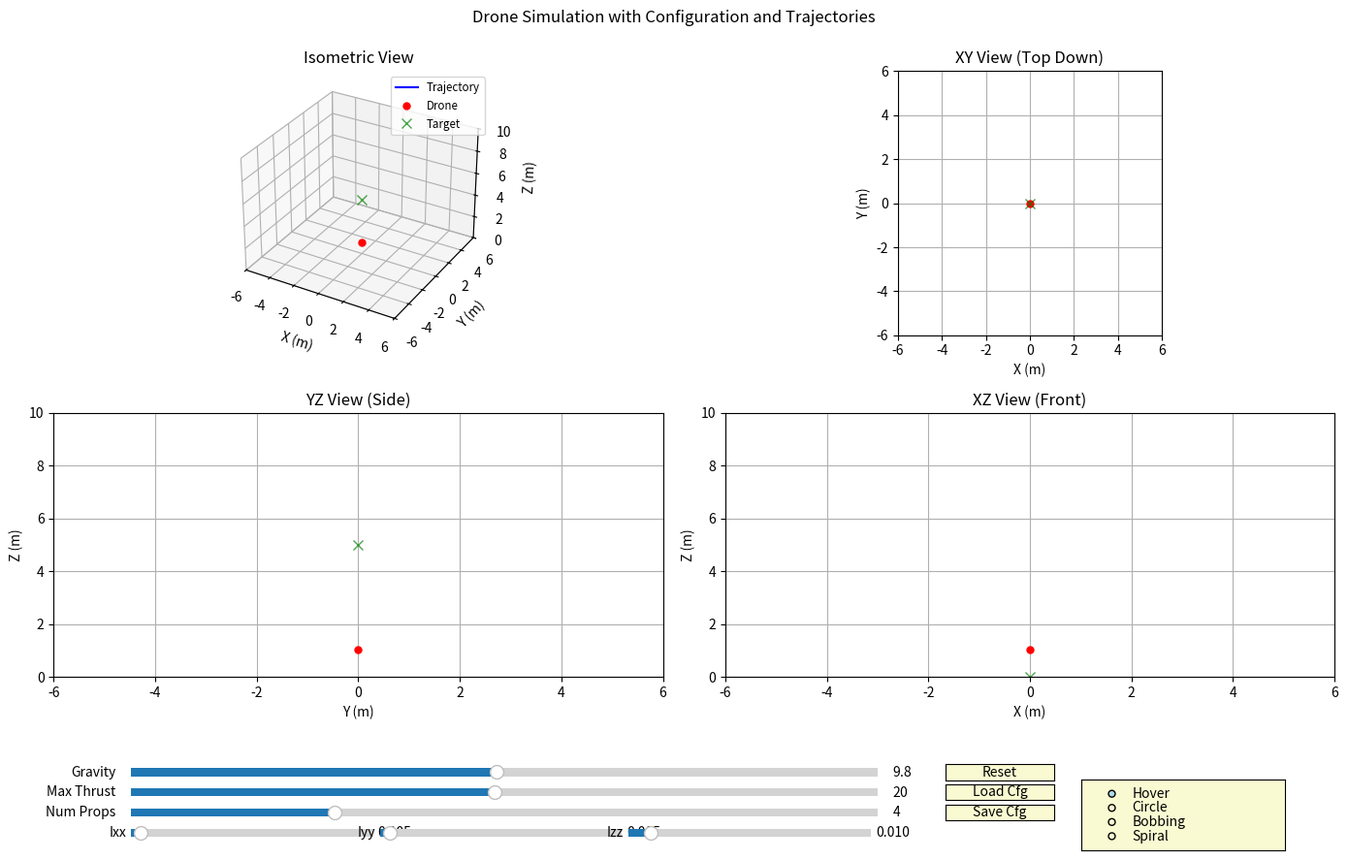

The matplotlib source for this figure:
import numpy as np
import matplotlib.pyplot as plt
from mpl_toolkits.mplot3d import Axes3D
from matplotlib.widgets import Slider, Button, RadioButtons
import matplotlib.animation as animation
from scipy.spatial.transform import Rotation
import json
import os

# ---- Configuration (Add max_torque) ----
CONFIG_FILE = 'drone_config.json'
DEFAULT_CONFIG = {
    'initial_pos': [0.0, 0.0, 1.0],
    'initial_vel': [0.0, 0.0, 0.0],
    'initial_att': [0.0, 0.0, 0.0],
    'initial_omega': [0.0, 0.0, 0.0],
    'mass': 1.0,
    'inertia_diag': [0.005, 0.005, 0.01],
    'g': 9.81,
    'max_thrust_per_prop': 5.0,
    'num_propellers': 4,
    'max_torque': [0.5, 0.5, 0.2], # ADDED: Max controllable torque [Tx, Ty, Tz] (N*m) - TUNE THIS!
    'controller_gains': {
        # --- GAINS BELOW LIKELY NEED TUNING ---
        'Kp_pos_diag': [2.0, 2.0, 5.0],  # Try reducing these first (e.g., [1.0, 1.0, 2.0])
        'Kd_pos_diag': [2.5, 2.5, 4.0],  # Try reducing these (e.g., [1.5, 1.5, 2.5])
        'Kp_att_diag': [25.0, 25.0, 10.0], # Try reducing these (e.g., [15.0, 15.0, 5.0])
        'Kd_att_diag': [5.0, 5.0, 2.0]   # Try reducing these (e.g., [2.0, 2.0, 1.0])
    },
    'trajectory_params': {
        'hover_pos': [0.0, 0.0, 5.0],
        'circle_radius': 3.0,       # Try smaller radius?
        'circle_freq_hz': 0.1,      # Try lower frequency?
        'circle_height': 5.0,
        'bob_amp': 2.0,
        'bob_freq_hz': 0.2,
        'bob_center_z': 5.0,
        'spiral_radius': 3.0,       # Try smaller radius?
        'spiral_freq_hz': 0.1,      # Try lower frequency?
        'spiral_vert_amp': 2.0,
        'spiral_vert_freq_hz': 0.05, # Try lower frequency?
        'spiral_center_z': 5.0
    },
    'selected_trajectory': 'Hover'
}

# ---- Drone Physics and State Class (Add Sanity Checks) ----
class Drone:
    def __init__(self,
                 initial_pos=np.array([0.0, 0.0, 1.0]),
                 initial_vel=np.array([0.0, 0.0, 0.0]),
                 initial_att=np.array([0.0, 0.0, 0.0]),
                 initial_omega=np.array([0.0, 0.0, 0.0]),
                 mass=1.0,
                 inertia_diag=np.array([0.01, 0.01, 0.02]),
                 g=9.81,
                 max_thrust_per_prop=2.0,
                 num_propellers=4
                 ):
        # --- Initial State ---
        self.initial_pos = np.array(initial_pos)
        self.initial_vel = np.array(initial_vel)
        self.initial_att = np.array(initial_att)
        self.initial_omega = np.array(initial_omega)

        # --- Parameters ---
        self.mass = mass
        self.I = np.diag(inertia_diag)
        self._update_inertia_inv()
        self.g = g
        self.num_propellers = num_propellers
        self.max_thrust_per_prop = max_thrust_per_prop
        self.max_total_thrust = self.num_propellers * self.max_thrust_per_prop

        # --- Current State ---
        self.reset()

    def _update_rotation_matrix(self):
        try:
            # Ensure Euler angles are finite before calculating rotation
            if not np.all(np.isfinite(self.att_euler)):
                print("Warning: Non-finite Euler angles detected. Resetting attitude.")
                self.att_euler = self.initial_att.copy() # Or np.zeros(3)
                self.omega = self.initial_omega.copy()   # Reset omega too

            self.R = Rotation.from_euler('ZYX', self.att_euler[::-1]).as_matrix()

            # Check if Rotation Matrix itself is valid
            if not np.all(np.isfinite(self.R)):
                 print("Warning: Resulting rotation matrix R is invalid. Resetting attitude.")
                 self.att_euler = self.initial_att.copy()
                 self.omega = self.initial_omega.copy()
                 # Recalculate R with reset values
                 self.R = Rotation.from_euler('ZYX', self.att_euler[::-1]).as_matrix()

        except ValueError as e:
             print(f"Error calculating rotation matrix: {e}. Resetting attitude.")
             # Handle potential errors from Rotation if angles are extreme but finite
             self.att_euler = self.initial_att.copy()
             self.omega = self.initial_omega.copy()
             self.R = Rotation.from_euler('ZYX', self.att_euler[::-1]).as_matrix()


    def _omega_to_euler_rate(self):
        roll, pitch, yaw = self.att_euler
        sr, cr = np.sin(roll), np.cos(roll)
        sp, cp = np.sin(pitch), np.cos(pitch)
        tp = np.tan(pitch)

        # Check for gimbal lock condition and handle potential division by zero/large numbers
        if abs(cp) < 1e-7:
            # At gimbal lock, avoid large numbers. Euler rates are ill-defined.
            # One option is to return zeros or a small value, but this isn't physically perfect.
            # Using Quaternions avoids this entire problem.
            print("Warning: Near gimbal lock (pitch ~ +/- 90 deg). Euler rates may be inaccurate.")
            # Clamp tp to prevent extreme values if cp is tiny but not zero
            tp = np.sign(tp) * 1e7 if abs(tp) > 1e7 else tp
            cp = np.sign(cp) * 1e-7 # Use the small value

        # Check if omega is finite
        if not np.all(np.isfinite(self.omega)):
             print("Warning: Non-finite omega detected in _omega_to_euler_rate. Returning zero rates.")
             return np.zeros(3)

        W = np.array([[1, sr * tp, cr * tp],
                      [0, cr,      -sr],
                      [0, sr / cp, cr / cp]])

        euler_rates = W @ self.omega

        # Check if calculated rates are finite
        if not np.all(np.isfinite(euler_rates)):
            print("Warning: Non-finite Euler rates calculated. Clamping.")
            # Clamp to large values instead of NaN/inf
            euler_rates = np.clip(euler_rates, -100, 100) # Adjust clamp range as needed

        return euler_rates


    def _update_inertia_inv(self):
         if np.any(np.diag(self.I) <= 1e-9): # Use small threshold instead of 0
             print("Warning: Inertia diagonal elements must be positive. Using previous/default.")
             if not hasattr(self, 'I_inv') or np.any(np.diag(self.I) <= 1e-9):
                 self.I = np.diag([0.01, 0.01, 0.02])
         try:
             self.I_inv = np.linalg.inv(self.I)
             if not np.all(np.isfinite(self.I_inv)):
                  raise np.linalg.LinAlgError("Inverse Inertia contains non-finite values.")
         except np.linalg.LinAlgError as e:
             print(f"Warning: Inertia matrix inversion failed ({e}). Using pseudo-inverse.")
             self.I_inv = np.linalg.pinv(self.I)
             if not np.all(np.isfinite(self.I_inv)):
                  print("ERROR: Pseudo-inverse of Inertia also invalid. Check Inertia values.")
                  # Fallback to a safe default if pseudo-inverse also fails
                  self.I = np.diag([0.01, 0.01, 0.02])
                  self.I_inv = np.linalg.inv(self.I)


    def reset(self):
        """Resets the drone state to initial conditions."""
        self.pos = self.initial_pos.copy()
        self.vel = self.initial_vel.copy()
        self.att_euler = self.initial_att.copy()
        self.omega = self.initial_omega.copy()
        # Ensure R is updated correctly on reset
        self._update_rotation_matrix()
        # Sanity check after reset
        if not np.all(np.isfinite(self.R)):
             print("ERROR: R matrix invalid immediately after reset!")
             # Handle this critical error, maybe exit or use identity matrix
             self.R = np.identity(3)

    def set_params(self, g=None, inertia_diag=None, max_thrust=None, num_prop=None):
        """Allows updating parameters dynamically."""
        params_changed = False
        if g is not None and self.g != g:
            self.g = g
            params_changed = True
        if inertia_diag is not None:
            new_I_diag = np.array(inertia_diag)
            if new_I_diag.shape == (3,) and np.any(self.I.diagonal() != new_I_diag):
                if np.all(new_I_diag > 1e-9): # Check > 0
                    self.I = np.diag(new_I_diag)
                    self._update_inertia_inv() # Recalculate inverse
                    params_changed = True
                else:
                     print("Warning: Inertia diagonal elements must be positive.")
            elif new_I_diag.shape != (3,):
                 print("Warning: Inertia requires 3 diagonal elements [Ixx, Iyy, Izz]. Not updated.")

        if max_thrust is not None and self.max_total_thrust != max_thrust:
             self.max_total_thrust = max(0, max_thrust)
             if self.num_propellers > 0:
                 self.max_thrust_per_prop = self.max_total_thrust / self.num_propellers
             else: self.max_thrust_per_prop = 0
             params_changed = True

        if num_prop is not None and self.num_propellers != num_prop:
             self.num_propellers = max(1, int(num_prop))
             if self.num_propellers > 0:
                 self.max_thrust_per_prop = self.max_total_thrust / self.num_propellers
             else: self.max_thrust_per_prop = 0
             params_changed = True

        return params_changed

    def update(self, dt, total_thrust, torques, perturbations=None):
        """Updates the drone state based on inputs and physics."""

        # --- Input Sanity Checks ---
        if not np.isfinite(total_thrust):
            print("Warning: Received non-finite total_thrust command. Setting to 0.")
            total_thrust = 0.0
        if not np.all(np.isfinite(torques)):
            print("Warning: Received non-finite torques command. Setting to [0,0,0].")
            torques = np.zeros(3)

        # Clamp Inputs
        total_thrust = np.clip(total_thrust, 0, self.max_total_thrust)
        # Torques should be clamped by the controller, but we can double-check here if needed

        # --- State Sanity Check (Start of Update) ---
        if not np.all(np.isfinite(self.pos)) or \
           not np.all(np.isfinite(self.vel)) or \
           not np.all(np.isfinite(self.att_euler)) or \
           not np.all(np.isfinite(self.omega)):
            print("ERROR: Drone state is non-finite at start of update step! Resetting state.")
            self.reset()
            return # Skip the rest of the update for this step

        # --- Forces ---
        F_gravity = np.array([0, 0, -self.mass * self.g])
        F_thrust_body = np.array([0, 0, total_thrust])

        # Ensure R is valid before use
        if not hasattr(self, 'R') or not np.all(np.isfinite(self.R)):
             print("Warning: Invalid R matrix in update step. Using identity.")
             self.R = np.identity(3) # Use identity as a fallback
             # Consider resetting attitude as well
             # self.att_euler = self.initial_att.copy()
             # self.omega = self.initial_omega.copy()


        F_thrust_inertial = self.R @ F_thrust_body

        F_perturb_inertial = np.zeros(3)
        if perturbations and 'force' in perturbations:
            F_perturb_inertial = np.array(perturbations['force'])
            if not np.all(np.isfinite(F_perturb_inertial)): F_perturb_inertial = np.zeros(3)

        F_total = F_gravity + F_thrust_inertial + F_perturb_inertial

        # --- Linear Dynamics ---
        linear_accel = F_total / self.mass

        # Check calculated acceleration
        if not np.all(np.isfinite(linear_accel)):
             print("Warning: Non-finite linear acceleration calculated. Setting to zero.")
             linear_accel = np.zeros(3)

        self.vel += linear_accel * dt
        self.pos += self.vel * dt

        # Check resulting velocity and position
        if not np.all(np.isfinite(self.vel)):
             print("Warning: Non-finite velocity detected. Clamping/Resetting velocity.")
             # Option 1: Clamp
             # self.vel = np.clip(self.vel, -100, 100) # Adjust limits
             # Option 2: Reset
             self.vel = self.initial_vel.copy()
        if not np.all(np.isfinite(self.pos)):
             print("Warning: Non-finite position detected. Resetting position.")
             self.pos = self.initial_pos.copy()


        # Ground constraint
        if self.pos[2] < 0:
            self.pos[2] = 0
            self.vel[2] = max(0, self.vel[2])

        # --- Torques ---
        tau_ctrl = np.array(torques) # Already checked/clamped?

        tau_perturb_body = np.zeros(3)
        if perturbations and 'torque' in perturbations:
            tau_perturb_body = np.array(perturbations['torque'])
            if not np.all(np.isfinite(tau_perturb_body)): tau_perturb_body = np.zeros(3)

        # Gyroscopic effect - Check omega and I first
        if not np.all(np.isfinite(self.omega)) or \
           not np.all(np.isfinite(self.I)) or \
           not np.all(np.isfinite(self.I @ self.omega)):
             print("Warning: Non-finite values for gyroscopic calculation. Setting tau_gyro to zero.")
             tau_gyro = np.zeros(3)
        else:
             tau_gyro = np.cross(self.omega, self.I @ self.omega)
             if not np.all(np.isfinite(tau_gyro)):
                  print("Warning: Non-finite gyroscopic torque calculated. Setting to zero.")
                  tau_gyro = np.zeros(3)


        tau_total = tau_ctrl - tau_gyro + tau_perturb_body

        # --- Rotational Dynamics ---
        # Check components before calculating angular_accel
        if not np.all(np.isfinite(tau_total)) or \
           not hasattr(self, 'I_inv') or \
           not np.all(np.isfinite(self.I_inv)):
            print("Warning: Non-finite inputs to angular acceleration calculation. Setting accel to zero.")
            angular_accel = np.zeros(3)
        else:
            angular_accel = self.I_inv @ tau_total
            if not np.all(np.isfinite(angular_accel)):
                 print("Warning: Non-finite angular acceleration calculated. Setting to zero.")
                 angular_accel = np.zeros(3)

        self.omega += angular_accel * dt

        # Check omega after update
        if not np.all(np.isfinite(self.omega)):
             print("Warning: Non-finite omega after update. Clamping/Resetting omega.")
             # self.omega = np.clip(self.omega, -100, 100) # Clamp (adjust limits)
             self.omega = self.initial_omega.copy() # Reset


        # --- Update Orientation ---
        euler_rates = self._omega_to_euler_rate() # Already has checks
        self.att_euler += euler_rates * dt

        # Check Euler angles after update
        if not np.all(np.isfinite(self.att_euler)):
             print("Warning: Non-finite Euler angles after update. Resetting attitude.")
             self.att_euler = self.initial_att.copy()
             self.omega = self.initial_omega.copy() # Reset omega too

        # Wrap Yaw angle (optional but good practice)
        self.att_euler[2] = (self.att_euler[2] + np.pi) % (2 * np.pi) - np.pi

        # Update the rotation matrix for the next step (already has checks)
        self._update_rotation_matrix()


# ---- Controller with Trajectory Following (Add Torque Clamping) ----
class TrajectoryPDController:
    def __init__(self, drone_mass, drone_g, gains, traj_params, max_torque_cfg):
        # Control Gains
        self.Kp_pos = np.diag(gains['Kp_pos_diag'])
        self.Kd_pos = np.diag(gains['Kd_pos_diag'])
        self.Kp_att = np.diag(gains['Kp_att_diag'])
        self.Kd_att = np.diag(gains['Kd_att_diag'])

        # Max Torques for Clamping
        self.max_torque = np.array(max_torque_cfg)

        # Trajectory Parameters
        self.traj_params = traj_params

        # Current Target State
        self.target_pos = np.array(self.traj_params['hover_pos'])
        self.target_vel = np.zeros(3)
        self.target_att_euler = np.array([0.0, 0.0, 0.0])

        # Drone Parameters
        self.mass = drone_mass
        self.g = drone_g

    def update_drone_params(self, mass, g):
        self.mass = mass
        self.g = g

    def update_gains(self, new_gains):
        self.Kp_pos = np.diag(new_gains['Kp_pos_diag'])
        self.Kd_pos = np.diag(new_gains['Kd_pos_diag'])
        self.Kp_att = np.diag(new_gains['Kp_att_diag'])
        self.Kd_att = np.diag(new_gains['Kd_att_diag'])

    def update_trajectory_params(self, new_traj_params):
        self.traj_params = new_traj_params

    def update_max_torque(self, max_torque_cfg):
         self.max_torque = np.array(max_torque_cfg)

    def update_target(self, time, mode):
        params = self.traj_params
        omega_circ = 2 * np.pi * params['circle_freq_hz']
        omega_bob = 2 * np.pi * params['bob_freq_hz']
        omega_spiral = 2 * np.pi * params['spiral_freq_hz']
        omega_spiral_vert = 2 * np.pi * params['spiral_vert_freq_hz']

        if mode == 'Hover':
            self.target_pos = np.array(params['hover_pos'])
            self.target_vel = np.zeros(3)
        elif mode == 'Circle':
            radius = params['circle_radius']
            x = radius * np.cos(omega_circ * time)
            y = radius * np.sin(omega_circ * time)
            z = params['circle_height']
            vx = -radius * omega_circ * np.sin(omega_circ * time)
            vy = radius * omega_circ * np.cos(omega_circ * time)
            vz = 0.0
            self.target_pos = np.array([x, y, z])
            self.target_vel = np.array([vx, vy, vz])
        elif mode == 'Bobbing':
            amp = params['bob_amp']
            z = params['bob_center_z'] + amp * np.sin(omega_bob * time)
            vz = amp * omega_bob * np.cos(omega_bob * time)
            self.target_pos = np.array([0.0, 0.0, z])
            self.target_vel = np.array([0.0, 0.0, vz])
        elif mode == 'Spiral':
            radius = params['spiral_radius']
            vert_amp = params['spiral_vert_amp']
            x = radius * np.cos(omega_spiral * time)
            y = radius * np.sin(omega_spiral * time)
            z = params['spiral_center_z'] + vert_amp * np.sin(omega_spiral_vert * time)
            vx = -radius * omega_spiral * np.sin(omega_spiral * time)
            vy = radius * omega_spiral * np.cos(omega_spiral * time)
            vz = vert_amp * omega_spiral_vert * np.cos(omega_spiral_vert * time)
            self.target_pos = np.array([x, y, z])
            self.target_vel = np.array([vx, vy, vz])
        else:
            self.target_pos = np.array(params['hover_pos'])
            self.target_vel = np.zeros(3)

        # Check for NaNs in target (e.g., if time becomes huge)
        if not np.all(np.isfinite(self.target_pos)) or not np.all(np.isfinite(self.target_vel)):
             print("Warning: Non-finite target generated. Resetting target to hover.")
             self.target_pos = np.array(params['hover_pos'])
             self.target_vel = np.zeros(3)

        self.target_att_euler = np.array([0.0, 0.0, 0.0])


    def calculate_control(self, current_pos, current_vel, current_att_euler, current_omega, R_matrix):

        # --- Sanity Check Inputs ---
        if not np.all(np.isfinite(current_pos)) or \
           not np.all(np.isfinite(current_vel)) or \
           not np.all(np.isfinite(current_att_euler)) or \
           not np.all(np.isfinite(current_omega)) or \
           not np.all(np.isfinite(R_matrix)):
             print("ERROR: Controller received non-finite state or R_matrix! Returning zero commands.")
             return 0.0, np.zeros(3)


        # --- Position Control ---
        pos_error = self.target_pos - current_pos
        vel_error = self.target_vel - current_vel

        # Check errors
        if not np.all(np.isfinite(pos_error)) or not np.all(np.isfinite(vel_error)):
             print("Warning: Non-finite errors in controller. Using zero errors.")
             pos_error = np.zeros(3)
             vel_error = np.zeros(3)

        # Desired force
        F_desired = (self.Kp_pos @ pos_error +
                     self.Kd_pos @ vel_error +
                     np.array([0, 0, self.mass * self.g]))

        if not np.all(np.isfinite(F_desired)):
             print("Warning: Non-finite F_desired calculated. Using gravity compensation only.")
             F_desired = np.array([0, 0, self.mass * self.g])


        # Required total thrust
        body_z_axis = R_matrix[:, 2]
        total_thrust = F_desired @ body_z_axis

        # --- Attitude Control ---
        F_norm = np.linalg.norm(F_desired)
        if F_norm > 1e-6:
            z_b_des = F_desired / F_norm
        else:
            z_b_des = np.array([0, 0, 1])

        # Simplified yaw control (world X as reference)
        x_c_des = np.array([1, 0, 0])
        y_b_des_cross = np.cross(z_b_des, x_c_des)
        y_b_norm = np.linalg.norm(y_b_des_cross)

        if y_b_norm < 1e-6:
             # z_b_des is aligned with x_c_des (world X), use world Y for cross product
             y_b_des_cross = np.cross(z_b_des, np.array([0,1,0]))
             y_b_norm = np.linalg.norm(y_b_des_cross)
             # If still zero norm (shouldn't happen if z_b_des is unit vec), fallback
             if y_b_norm < 1e-6:
                  print("Warning: Could not determine y_b_des. Using default orientation.")
                  R_des = np.identity(3) # Fallback if axes are degenerate
             else:
                  y_b_des = y_b_des_cross / y_b_norm
                  x_b_des = np.cross(y_b_des, z_b_des)
                  R_des = np.vstack((x_b_des, y_b_des, z_b_des)).T
        else:
             y_b_des = y_b_des_cross / y_b_norm
             x_b_des = np.cross(y_b_des, z_b_des)
             R_des = np.vstack((x_b_des, y_b_des, z_b_des)).T

        # Calculate attitude error matrix
        R_err = R_des @ R_matrix.T

        # --- Check R_err before converting ---
        if not np.all(np.isfinite(R_err)):
            print("Warning: R_err matrix contains non-finite values. Skipping attitude control step.")
            att_error_vec = np.zeros(3) # Use zero error
        else:
            # Convert rotation matrix error to axis-angle representation
            try:
                # Use scipy's robust conversion
                rot_err = Rotation.from_matrix(R_err)
                att_error_vec = rot_err.as_rotvec()
                if not np.all(np.isfinite(att_error_vec)):
                     print("Warning: Non-finite att_error_vec calculated. Using zero error.")
                     att_error_vec = np.zeros(3)
            except ValueError as e:
                 # Handles cases where R_err is slightly non-orthogonal due to float errors
                 # or potentially more serious issues if it's very far from SO(3)
                 print(f"Warning: ValueError converting R_err to rotation vector: {e}. Using zero error.")
                 # Attempt to find nearest SO(3) matrix using SVD (may still fail if NaN/inf)
                 try:
                     U, _, Vh = np.linalg.svd(R_err)
                     R_err_approx = U @ Vh
                     # Ensure determinant is +1
                     if np.linalg.det(R_err_approx) < 0:
                         Vh[-1, :] *= -1 # Flip the sign of the last row of Vh
                         R_err_approx = U @ Vh

                     if np.all(np.isfinite(R_err_approx)):
                          rot_err = Rotation.from_matrix(R_err_approx)
                          att_error_vec = rot_err.as_rotvec()
                          if not np.all(np.isfinite(att_error_vec)): att_error_vec = np.zeros(3) # Check again
                     else:
                          att_error_vec = np.zeros(3) # Fallback if approximation failed
                 except np.linalg.LinAlgError:
                      print("SVD failed during R_err approximation. Using zero error.")
                      att_error_vec = np.zeros(3) # Fallback
                 except Exception as ex:
                      print(f"Unexpected error during R_err approximation: {ex}. Using zero error.")
                      att_error_vec = np.zeros(3)


        # Angular Velocity Error
        omega_error = -current_omega # Target omega is zero
        if not np.all(np.isfinite(omega_error)):
             print("Warning: Non-finite omega_error. Using zero error.")
             omega_error = np.zeros(3)

        # Desired Torques (PD control)
        torques_calculated = self.Kp_att @ att_error_vec + self.Kd_att @ omega_error

        if not np.all(np.isfinite(torques_calculated)):
             print("Warning: Non-finite torques calculated before clamping. Setting to zero.")
             torques_calculated = np.zeros(3)

        # --- Clamp Torques ---
        torques = np.clip(torques_calculated, -self.max_torque, self.max_torque)

        # Clamp Thrust as well (redundant with drone update, but safe)
        total_thrust = np.clip(total_thrust, 0, None) # Ensure non-negative, max handled by drone

        return total_thrust, torques


# ---- Config File Functions (Unchanged) ----
def load_config(filepath):
    if os.path.exists(filepath):
        try:
            with open(filepath, 'r') as f:
                config = json.load(f)
            # Merge with defaults, ensuring all keys exist
            merged_config = DEFAULT_CONFIG.copy()

            def recursive_update(default_dict, loaded_dict):
                for key, value in loaded_dict.items():
                    if key in default_dict:
                        if isinstance(default_dict[key], dict) and isinstance(value, dict):
                            recursive_update(default_dict[key], value)
                        # Basic type check or allow overwrite
                        elif isinstance(value, type(default_dict[key])) or default_dict[key] is None:
                             default_dict[key] = value
                        # Handle list case (e.g., initial state, gains) - ensure list type
                        elif isinstance(default_dict[key], list) and isinstance(value, list):
                             # Optional: Check length if needed default_dict[key] = value
                             default_dict[key] = value

                        else:
                            print(f"Warning: Type mismatch or incompatible types for key '{key}'. Loaded: {type(value)}, Default: {type(default_dict[key])}. Using default.")
                    else:
                        print(f"Warning: Unknown key '{key}' in config file section. Ignored.")

            recursive_update(merged_config, config)

            # Ensure essential nested dictionaries exist if file was minimal
            for key in ['controller_gains', 'trajectory_params']:
                 if key not in merged_config: merged_config[key] = DEFAULT_CONFIG[key]

            # Ensure max_torque exists
            if 'max_torque' not in merged_config:
                 merged_config['max_torque'] = DEFAULT_CONFIG['max_torque']


            print(f"Loaded configuration from {filepath}")
            return merged_config
        except json.JSONDecodeError:
            print(f"Error: Could not decode JSON from {filepath}. Using default config.")
            return DEFAULT_CONFIG.copy()
        except Exception as e:
            print(f"Error loading config: {e}. Using default config.")
            return DEFAULT_CONFIG.copy()
    else:
        print(f"Config file {filepath} not found. Using default config.")
        return DEFAULT_CONFIG.copy()

def save_config(filepath, config_data):
    def convert_numpy_to_list(item):
        if isinstance(item, np.ndarray): return item.tolist()
        if isinstance(item, dict): return {k: convert_numpy_to_list(v) for k, v in item.items()}
        if isinstance(item, list): return [convert_numpy_to_list(i) for i in item]
        return item
    config_to_save = convert_numpy_to_list(config_data)
    try:
        with open(filepath, 'w') as f: json.dump(config_to_save, f, indent=4)
        print(f"Saved configuration to {filepath}")
    except Exception as e: print(f"Error saving config: {e}")


# ---- Simulation Setup (Pass max_torque to controller) ----
DT = 0.02
ANIM_INTERVAL = 20

current_config = load_config(CONFIG_FILE)

drone_params = { k: current_config[k] for k in ['initial_pos', 'initial_vel', 'initial_att', 'initial_omega', 'mass', 'inertia_diag', 'g', 'max_thrust_per_prop', 'num_propellers'] }
drone = Drone(**drone_params)

controller = TrajectoryPDController(drone.mass, drone.g,
                                  current_config['controller_gains'],
                                  current_config['trajectory_params'],
                                  current_config['max_torque']) # Pass max_torque

sim_time = 0.0
history_pos = [drone.pos.copy()]
history_target = [controller.target_pos.copy()]
history_time = [sim_time]
max_history = 300 # Increased history slightly
current_trajectory_mode = current_config.get('selected_trajectory', 'Hover')

# ---- Plotting Setup (Unchanged) ----
fig = plt.figure(figsize=(14, 9))
gs = fig.add_gridspec(2, 2)
ax3d = fig.add_subplot(gs[0, 0], projection='3d')
ax3d.set_title("Isometric View"), ax3d.set_xlabel("X (m)"), ax3d.set_ylabel("Y (m)"), ax3d.set_zlabel("Z (m)")
line3d, = ax3d.plot([], [], [], 'b-', label="Trajectory")
point3d, = ax3d.plot([], [], [], 'ro', markersize=5, label="Drone")
target3d, = ax3d.plot([], [], [], 'gx', markersize=7, alpha=0.7, label="Target") # Added alpha
ax3d.set_xlim(-6, 6), ax3d.set_ylim(-6, 6), ax3d.set_zlim(0, 10)
ax3d.legend(fontsize='small')
ax3d.grid(True)
ax_xy = fig.add_subplot(gs[0, 1])
ax_xy.set_title("XY View (Top Down)"), ax_xy.set_xlabel("X (m)"), ax_xy.set_ylabel("Y (m)")
line_xy, = ax_xy.plot([], [], 'b-')
point_xy, = ax_xy.plot([], [], 'ro', markersize=5)
target_xy, = ax_xy.plot([], [], 'gx', markersize=7, alpha=0.7)
ax_xy.set_xlim(-6, 6), ax_xy.set_ylim(-6, 6), ax_xy.set_aspect('equal', adjustable='box'), ax_xy.grid(True)
ax_yz = fig.add_subplot(gs[1, 0])
ax_yz.set_title("YZ View (Side)"), ax_yz.set_xlabel("Y (m)"), ax_yz.set_ylabel("Z (m)")
line_yz, = ax_yz.plot([], [], 'b-')
point_yz, = ax_yz.plot([], [], 'ro', markersize=5)
target_yz, = ax_yz.plot([], [], 'gx', markersize=7, alpha=0.7)
ax_yz.set_xlim(-6, 6), ax_yz.set_ylim(0, 10), ax_yz.grid(True)
ax_xz = fig.add_subplot(gs[1, 1])
ax_xz.set_title("XZ View (Front)"), ax_xz.set_xlabel("X (m)"), ax_xz.set_ylabel("Z (m)")
line_xz, = ax_xz.plot([], [], 'b-')
point_xz, = ax_xz.plot([], [], 'ro', markersize=5)
target_xz, = ax_xz.plot([], [], 'gx', markersize=7, alpha=0.7)
ax_xz.set_xlim(-6, 6), ax_xz.set_ylim(0, 10), ax_xz.grid(True)
plt.tight_layout(rect=[0, 0.15, 1, 0.95])

# ---- GUI Widgets (Add Max Torque Display/Input? - For now, just use config) ----
axcolor = 'lightgoldenrodyellow'
widget_x_start = 0.1
widget_y_start = 0.12
widget_height = 0.018
widget_spacing = 0.005
slider_width = 0.55
button_width = 0.08
radio_width = 0.15

# Sliders
ax_grav = plt.axes([widget_x_start, widget_y_start - 1*(widget_height+widget_spacing), slider_width, widget_height], facecolor=axcolor)
slider_grav = Slider(ax_grav, 'Gravity', 0.0, 20.0, valinit=drone.g, valstep=0.1)
ax_thrust = plt.axes([widget_x_start, widget_y_start - 2*(widget_height+widget_spacing), slider_width, widget_height], facecolor=axcolor)
slider_thrust = Slider(ax_thrust, 'Max Thrust', 1.0, 40.0, valinit=drone.max_total_thrust, valstep=0.5)
ax_prop = plt.axes([widget_x_start, widget_y_start - 3*(widget_height+widget_spacing), slider_width, widget_height], facecolor=axcolor)
slider_prop = Slider(ax_prop, 'Num Props', 1, 12, valinit=drone.num_propellers, valstep=1)
# Inertia Sliders
ax_ixx = plt.axes([widget_x_start, widget_y_start - 4*(widget_height+widget_spacing), slider_width/3 - widget_spacing, widget_height], facecolor=axcolor)
slider_ixx = Slider(ax_ixx, 'Ixx', 0.001, 0.1, valinit=drone.I[0,0], valfmt='%0.3f')
ax_iyy = plt.axes([widget_x_start + slider_width/3, widget_y_start - 4*(widget_height+widget_spacing), slider_width/3 - widget_spacing, widget_height], facecolor=axcolor)
slider_iyy = Slider(ax_iyy, 'Iyy', 0.001, 0.1, valinit=drone.I[1,1], valfmt='%0.3f')
ax_izz = plt.axes([widget_x_start + 2*slider_width/3, widget_y_start - 4*(widget_height+widget_spacing), slider_width/3 - widget_spacing, widget_height], facecolor=axcolor)
slider_izz = Slider(ax_izz, 'Izz', 0.001, 0.1, valinit=drone.I[2,2], valfmt='%0.3f')

# Buttons
button_x_start = widget_x_start + slider_width + 0.05
ax_reset = plt.axes([button_x_start, widget_y_start - 1*(widget_height+widget_spacing), button_width, widget_height])
button_reset = Button(ax_reset, 'Reset', color=axcolor, hovercolor='0.975')
ax_load = plt.axes([button_x_start, widget_y_start - 2*(widget_height+widget_spacing), button_width, widget_height])
button_load = Button(ax_load, 'Load Cfg', color=axcolor, hovercolor='0.975')
ax_save = plt.axes([button_x_start, widget_y_start - 3*(widget_height+widget_spacing), button_width, widget_height])
button_save = Button(ax_save, 'Save Cfg', color=axcolor, hovercolor='0.975')

# Radio Buttons
ax_radio = plt.axes([button_x_start + button_width + 0.02, widget_y_start - 4.5*(widget_height+widget_spacing), radio_width, 4.5*widget_height], facecolor=axcolor)
traj_options_list = ('Hover', 'Circle', 'Bobbing', 'Spiral')
try:
    active_traj_index = traj_options_list.index(current_trajectory_mode)
except ValueError:
    active_traj_index = 0 # Default to Hover if not found
radio_traj = RadioButtons(ax_radio, traj_options_list, active=active_traj_index)
radio_traj.activecolor = 'lightblue'

# ---- GUI Callbacks (Update controller max_torque on load) ----
def update_gui_sliders(config):
    slider_grav.set_val(config['g'])
    inertia_diag = config.get('inertia_diag', np.diag(config.get('inertia_matrix', drone.I)).tolist())
    slider_ixx.set_val(inertia_diag[0])
    slider_iyy.set_val(inertia_diag[1])
    slider_izz.set_val(inertia_diag[2])
    max_total_t = config['num_propellers'] * config['max_thrust_per_prop']
    slider_thrust.set_val(max_total_t)
    slider_prop.set_val(config['num_propellers'])
    traj_options = [label.get_text() for label in radio_traj.labels]
    try:
        active_index = traj_options.index(config.get('selected_trajectory', 'Hover'))
        radio_traj.set_active(active_index)
    except ValueError: radio_traj.set_active(0)

def update_params(val):
    inertia_diag = [slider_ixx.val, slider_iyy.val, slider_izz.val]
    drone_updated = drone.set_params(g=slider_grav.val,
                                     inertia_diag=inertia_diag,
                                     max_thrust=slider_thrust.val,
                                     num_prop=slider_prop.val)
    if drone_updated: controller.update_drone_params(drone.mass, drone.g)

slider_grav.on_changed(update_params)
slider_thrust.on_changed(update_params)
slider_prop.on_changed(update_params)
slider_ixx.on_changed(update_params)
slider_iyy.on_changed(update_params)
slider_izz.on_changed(update_params)

def reset_sim(event):
    global sim_time, history_pos, history_target, history_time
    # Ensure drone state is valid before trying to use it
    try:
         drone.reset()
    except Exception as e:
         print(f"Error during drone reset: {e}. Attempting recovery.")
         # Force re-initialization if reset fails badly
         drone.__init__(**drone_params)

    controller.update_target(0.0, current_trajectory_mode)
    controller.update_drone_params(drone.mass, drone.g)
    sim_time = 0.0
    history_pos = [drone.pos.copy()]
    history_target = [controller.target_pos.copy()]
    history_time = [sim_time]
    line3d.set_data_3d([], [], []), point3d.set_data_3d([], [], []), target3d.set_data_3d([], [], [])
    line_xy.set_data([], []), point_xy.set_data([], []), target_xy.set_data([], [])
    line_yz.set_data([], []), point_yz.set_data([], []), target_yz.set_data([], [])
    line_xz.set_data([], []), point_xz.set_data([], []), target_xz.set_data([], [])
    fig.canvas.draw_idle()

button_reset.on_clicked(reset_sim)

def load_sim_config(event):
    global current_config, current_trajectory_mode
    loaded_config = load_config(CONFIG_FILE)
    current_config = loaded_config

    # Update Drone parameters
    drone_params_loaded = { k: current_config[k] for k in ['initial_pos', 'initial_vel', 'initial_att', 'initial_omega', 'mass', 'inertia_diag', 'g', 'max_thrust_per_prop', 'num_propellers'] }
    try:
         drone.__init__(**drone_params_loaded)
    except Exception as e:
         print(f"Error re-initializing drone from config: {e}. Check config file.")
         # Optionally fall back to defaults or keep existing drone object
         return

    # Update Controller parameters (including max_torque)
    controller.update_drone_params(drone.mass, drone.g)
    controller.update_gains(current_config['controller_gains'])
    controller.update_trajectory_params(current_config['trajectory_params'])
    controller.update_max_torque(current_config['max_torque']) # Update torque limits

    update_gui_sliders(current_config)
    current_trajectory_mode = current_config.get('selected_trajectory', 'Hover')
    traj_options = [label.get_text() for label in radio_traj.labels]
    try:
        active_index = traj_options.index(current_trajectory_mode)
        radio_traj.set_active(active_index)
    except ValueError: radio_traj.set_active(0), (current_trajectory_mode := traj_options[0])
    reset_sim(None)

button_load.on_clicked(load_sim_config)

def save_sim_config(event):
    # Get selected trajectory label text robustly
    selected_label_text = 'Hover' # Default
    for label in radio_traj.labels:
        if radio_traj.value_selected == label.get_text(): # Check if this label is the selected one
            selected_label_text = label.get_text()
            break

    config_to_save = {
        'initial_pos': drone.initial_pos.tolist(),
        'initial_vel': drone.initial_vel.tolist(),
        'initial_att': drone.initial_att.tolist(),
        'initial_omega': drone.initial_omega.tolist(),
        'mass': drone.mass,
        'inertia_diag': drone.I.diagonal().tolist(),
        'g': drone.g,
        'max_thrust_per_prop': drone.max_thrust_per_prop,
        'num_propellers': drone.num_propellers,
        'max_torque': controller.max_torque.tolist(), # Save max torque limits
        'controller_gains': {
             'Kp_pos_diag': np.diag(controller.Kp_pos).tolist(),
             'Kd_pos_diag': np.diag(controller.Kd_pos).tolist(),
             'Kp_att_diag': np.diag(controller.Kp_att).tolist(),
             'Kd_att_diag': np.diag(controller.Kd_att).tolist()
        },
        'trajectory_params': controller.traj_params,
        'selected_trajectory': selected_label_text
    }
    save_config(CONFIG_FILE, config_to_save)

button_save.on_clicked(save_sim_config)

def on_trajectory_select(label):
    global current_trajectory_mode
    current_trajectory_mode = label
    controller.update_target(sim_time, current_trajectory_mode)
    current_config['selected_trajectory'] = label

radio_traj.on_clicked(on_trajectory_select)


# ---- Animation Function (Error handling inside) ----
animation_running = True # Flag to stop animation loop on critical error

def animate(frame):
    global sim_time, history_pos, history_target, history_time, animation_running

    if not animation_running: return [] # Stop updates if flag is false

    try:
        # --- Update Target ---
        controller.update_target(sim_time, current_trajectory_mode)

        # --- Control Input ---
        total_thrust, torques = controller.calculate_control(
            drone.pos, drone.vel, drone.att_euler, drone.omega, drone.R
        )

        # --- Perturbation Input ---
        perturb = None

        # --- Update Drone State ---
        drone.update(DT, total_thrust, torques, perturbations=perturb)
        sim_time += DT

        # --- Store History ---
        # Only store if state is valid
        if np.all(np.isfinite(drone.pos)) and np.all(np.isfinite(controller.target_pos)):
            history_pos.append(drone.pos.copy())
            history_target.append(controller.target_pos.copy())
            history_time.append(sim_time)
            if len(history_pos) > max_history:
                history_pos.pop(0)
                history_target.pop(0)
                history_time.pop(0)
        else:
             print("Skipping history storage due to non-finite state.")


        # --- Update Plots ---
        hist_np = np.array(history_pos)
        target_pos_current = controller.target_pos

        # Check if history is valid before plotting
        if hist_np.size == 0 or not np.all(np.isfinite(hist_np)):
             print("History is empty or invalid, skipping plot update.")
             # Optionally clear plots or just return existing artists
             return (line3d, point3d, target3d, line_xy, point_xy, target_xy,
                     line_yz, point_yz, target_yz, line_xz, point_xz, target_xz)


        line3d.set_data(hist_np[:, 0], hist_np[:, 1])
        line3d.set_3d_properties(hist_np[:, 2])
        point3d.set_data([drone.pos[0]], [drone.pos[1]])
        point3d.set_3d_properties([drone.pos[2]])
        if np.all(np.isfinite(target_pos_current)):
            target3d.set_data([target_pos_current[0]], [target_pos_current[1]])
            target3d.set_3d_properties([target_pos_current[2]])

        line_xy.set_data(hist_np[:, 0], hist_np[:, 1])
        point_xy.set_data([drone.pos[0]], [drone.pos[1]])
        if np.all(np.isfinite(target_pos_current)): target_xy.set_data([target_pos_current[0]], [target_pos_current[1]])

        line_yz.set_data(hist_np[:, 1], hist_np[:, 2])
        point_yz.set_data([drone.pos[1]], [drone.pos[2]])
        if np.all(np.isfinite(target_pos_current)): target_yz.set_data([target_pos_current[1]], [target_pos_current[2]])

        line_xz.set_data(hist_np[:, 0], hist_np[:, 2])
        point_xz.set_data([drone.pos[0]], [drone.pos[2]])
        if np.all(np.isfinite(target_pos_current)): target_xz.set_data([target_pos_current[0]], [target_pos_current[1]]) # Z-axis typo fixed here

        return (line3d, point3d, target3d,
                line_xy, point_xy, target_xy,
                line_yz, point_yz, target_yz,
                line_xz, point_xz, target_xz)

    except Exception as e:
        print(f"\n--- CRITICAL ERROR IN ANIMATION LOOP ---")
        print(f"Error Type: {type(e)}")
        print(f"Error Details: {e}")
        import traceback
        print("Traceback:")
        traceback.print_exc()
        print("-----------------------------------------")
        print("Animation stopped due to error.")
        animation_running = False # Stop the animation loop
        # Optionally, re-raise the exception if you want the program to fully halt
        # raise e
        return [] # Return empty list of artists

# ---- Run Animation ----
# Suppress the specific user warning about frames=None and cache_frame_data
import warnings
warnings.filterwarnings("ignore", message=".*frames=None which we can infer the length of.*")

ani = animation.FuncAnimation(fig, animate, frames=None, interval=ANIM_INTERVAL, blit=True, repeat=False, cache_frame_data=False) # Set cache_frame_data=False

plt.suptitle("Drone Simulation with Configuration and Trajectories")
plt.show()
